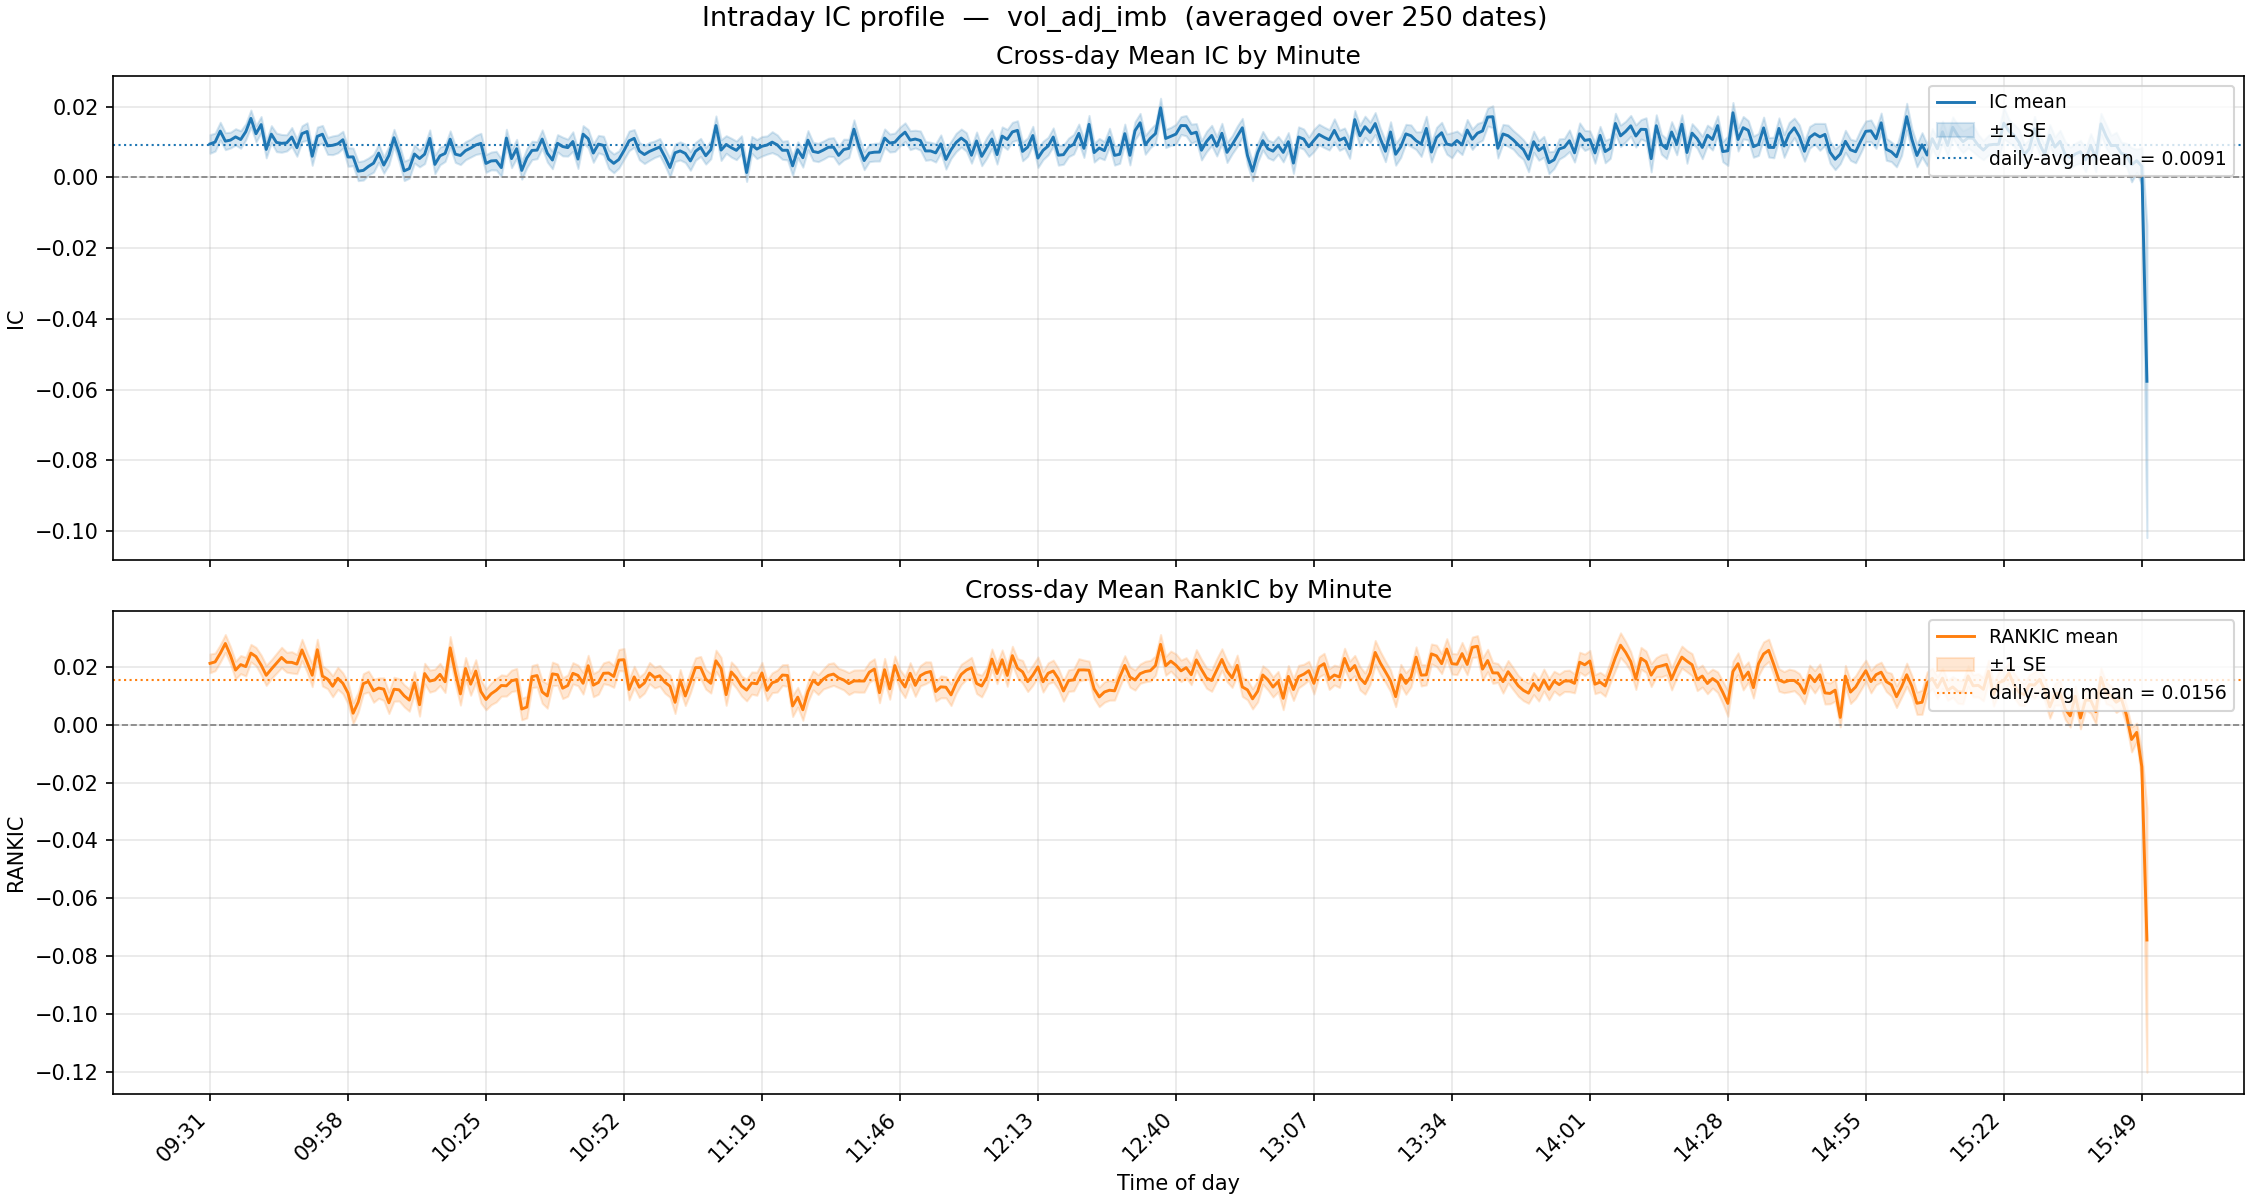

Source data for this figure (header and first rows):
minute, ic_mean, ic_std, ic_n, ic_t, rankic_mean, rankic_std, rankic_n, rankic_t
931, 0.0094, 0.0418, 250, 3.57, 0.0213, 0.0513, 250, 6.558
932, 0.01, 0.0402, 250, 3.919, 0.0218, 0.0482, 250, 7.14
933, 0.0131, 0.0395, 250, 5.228, 0.0247, 0.0476, 250, 8.209
934, 0.0102, 0.0379, 250, 4.26, 0.0281, 0.049, 250, 9.08
935, 0.0105, 0.0354, 250, 4.701, 0.024, 0.048, 250, 7.913
936, 0.0114, 0.0364, 250, 4.957, 0.0189, 0.0486, 250, 6.162
937, 0.0107, 0.0392, 250, 4.309, 0.0208, 0.0497, 250, 6.621
938, 0.0129, 0.0358, 250, 5.687, 0.0201, 0.0512, 250, 6.217
939, 0.0166, 0.0374, 250, 7.03, 0.0248, 0.0481, 250, 8.151
940, 0.0123, 0.0362, 250, 5.381, 0.0236, 0.0503, 250, 7.414
941, 0.0149, 0.0361, 250, 6.534, 0.0207, 0.0546, 250, 5.997
942, 0.0079, 0.0378, 250, 3.301, 0.0171, 0.0553, 250, 4.896
943, 0.0122, 0.038, 250, 5.08, 0.0193, 0.0513, 250, 5.942
944, 0.0099, 0.0414, 250, 3.771, 0.0213, 0.0538, 250, 6.248
945, 0.0096, 0.0397, 250, 3.818, 0.0233, 0.056, 250, 6.581
946, 0.0097, 0.0363, 250, 4.244, 0.0216, 0.0544, 250, 6.287
947, 0.0114, 0.0425, 250, 4.231, 0.0216, 0.0583, 250, 5.855
948, 0.0084, 0.0383, 250, 3.454, 0.021, 0.0525, 250, 6.326
949, 0.0123, 0.0353, 250, 5.524, 0.0259, 0.0583, 250, 7.024
950, 0.0129, 0.039, 250, 5.251, 0.0216, 0.0533, 250, 6.41
951, 0.0059, 0.0405, 250, 2.32, 0.0171, 0.0626, 250, 4.329
952, 0.0116, 0.0413, 250, 4.434, 0.026, 0.0572, 250, 7.18
953, 0.0122, 0.0393, 250, 4.907, 0.0169, 0.0549, 250, 4.86
954, 0.0089, 0.038, 250, 3.693, 0.0158, 0.0521, 250, 4.792
955, 0.0091, 0.042, 250, 3.409, 0.0133, 0.0577, 250, 3.654
956, 0.0095, 0.0398, 250, 3.756, 0.0161, 0.0604, 250, 4.217
957, 0.0106, 0.0379, 250, 4.427, 0.0144, 0.0572, 250, 3.968
958, 0.0057, 0.0416, 250, 2.181, 0.011, 0.0595, 250, 2.926
959, 0.0058, 0.0396, 250, 2.304, 0.004, 0.0577, 250, 1.102
1000, 0.0017, 0.0424, 250, 0.6448, 0.0079, 0.0551, 250, 2.256
1001, 0.002, 0.0433, 250, 0.7131, 0.0142, 0.0546, 250, 4.126
1002, 0.0031, 0.0381, 250, 1.274, 0.015, 0.0574, 250, 4.124
1003, 0.004, 0.04, 250, 1.579, 0.0118, 0.0628, 250, 2.958
1004, 0.0068, 0.0408, 250, 2.652, 0.0127, 0.0555, 250, 3.622
1005, 0.0035, 0.0361, 250, 1.514, 0.0123, 0.0619, 250, 3.151
1006, 0.0062, 0.0419, 250, 2.335, 0.0076, 0.0588, 250, 2.047
1007, 0.0112, 0.0374, 250, 4.729, 0.0123, 0.0656, 250, 2.966
1008, 0.0069, 0.0402, 250, 2.728, 0.0121, 0.061, 250, 3.138
1009, 0.0018, 0.0435, 250, 0.6606, 0.01, 0.0605, 250, 2.622
1010, 0.0025, 0.0426, 250, 0.916, 0.0085, 0.0607, 250, 2.224
1011, 0.0066, 0.0401, 250, 2.597, 0.0146, 0.0597, 250, 3.863
1012, 0.0053, 0.0375, 250, 2.241, 0.0069, 0.0625, 250, 1.756
1013, 0.0065, 0.0419, 250, 2.465, 0.0177, 0.0561, 250, 4.995
1014, 0.011, 0.0378, 250, 4.606, 0.0151, 0.0606, 250, 3.945
1015, 0.0037, 0.0413, 250, 1.398, 0.0155, 0.0586, 250, 4.197
1016, 0.0061, 0.0397, 250, 2.42, 0.0175, 0.0607, 250, 4.548
1017, 0.0068, 0.0359, 250, 2.978, 0.0149, 0.0585, 250, 4.019
1018, 0.0108, 0.0371, 250, 4.589, 0.0266, 0.0621, 250, 6.772
1019, 0.0065, 0.0369, 250, 2.798, 0.0181, 0.063, 250, 4.545
1020, 0.0062, 0.041, 250, 2.38, 0.0107, 0.0615, 250, 2.75
1021, 0.0075, 0.0405, 250, 2.945, 0.0195, 0.06, 250, 5.132
1022, 0.0083, 0.0402, 250, 3.249, 0.014, 0.0605, 250, 3.671
1023, 0.0091, 0.0425, 250, 3.405, 0.0186, 0.062, 250, 4.741
1024, 0.0096, 0.0449, 250, 3.381, 0.0115, 0.0629, 250, 2.896
1025, 0.0039, 0.0396, 250, 1.566, 0.0088, 0.0568, 250, 2.443
1026, 0.0046, 0.0396, 250, 1.845, 0.0107, 0.0594, 250, 2.851
1027, 0.0047, 0.042, 250, 1.776, 0.0119, 0.0637, 250, 2.965
1028, 0.0027, 0.0391, 250, 1.104, 0.0136, 0.0584, 250, 3.681
1029, 0.0111, 0.0393, 250, 4.462, 0.0135, 0.0561, 250, 3.801
1030, 0.0053, 0.0407, 250, 2.059, 0.0152, 0.0584, 250, 4.115
... 320 more rows
